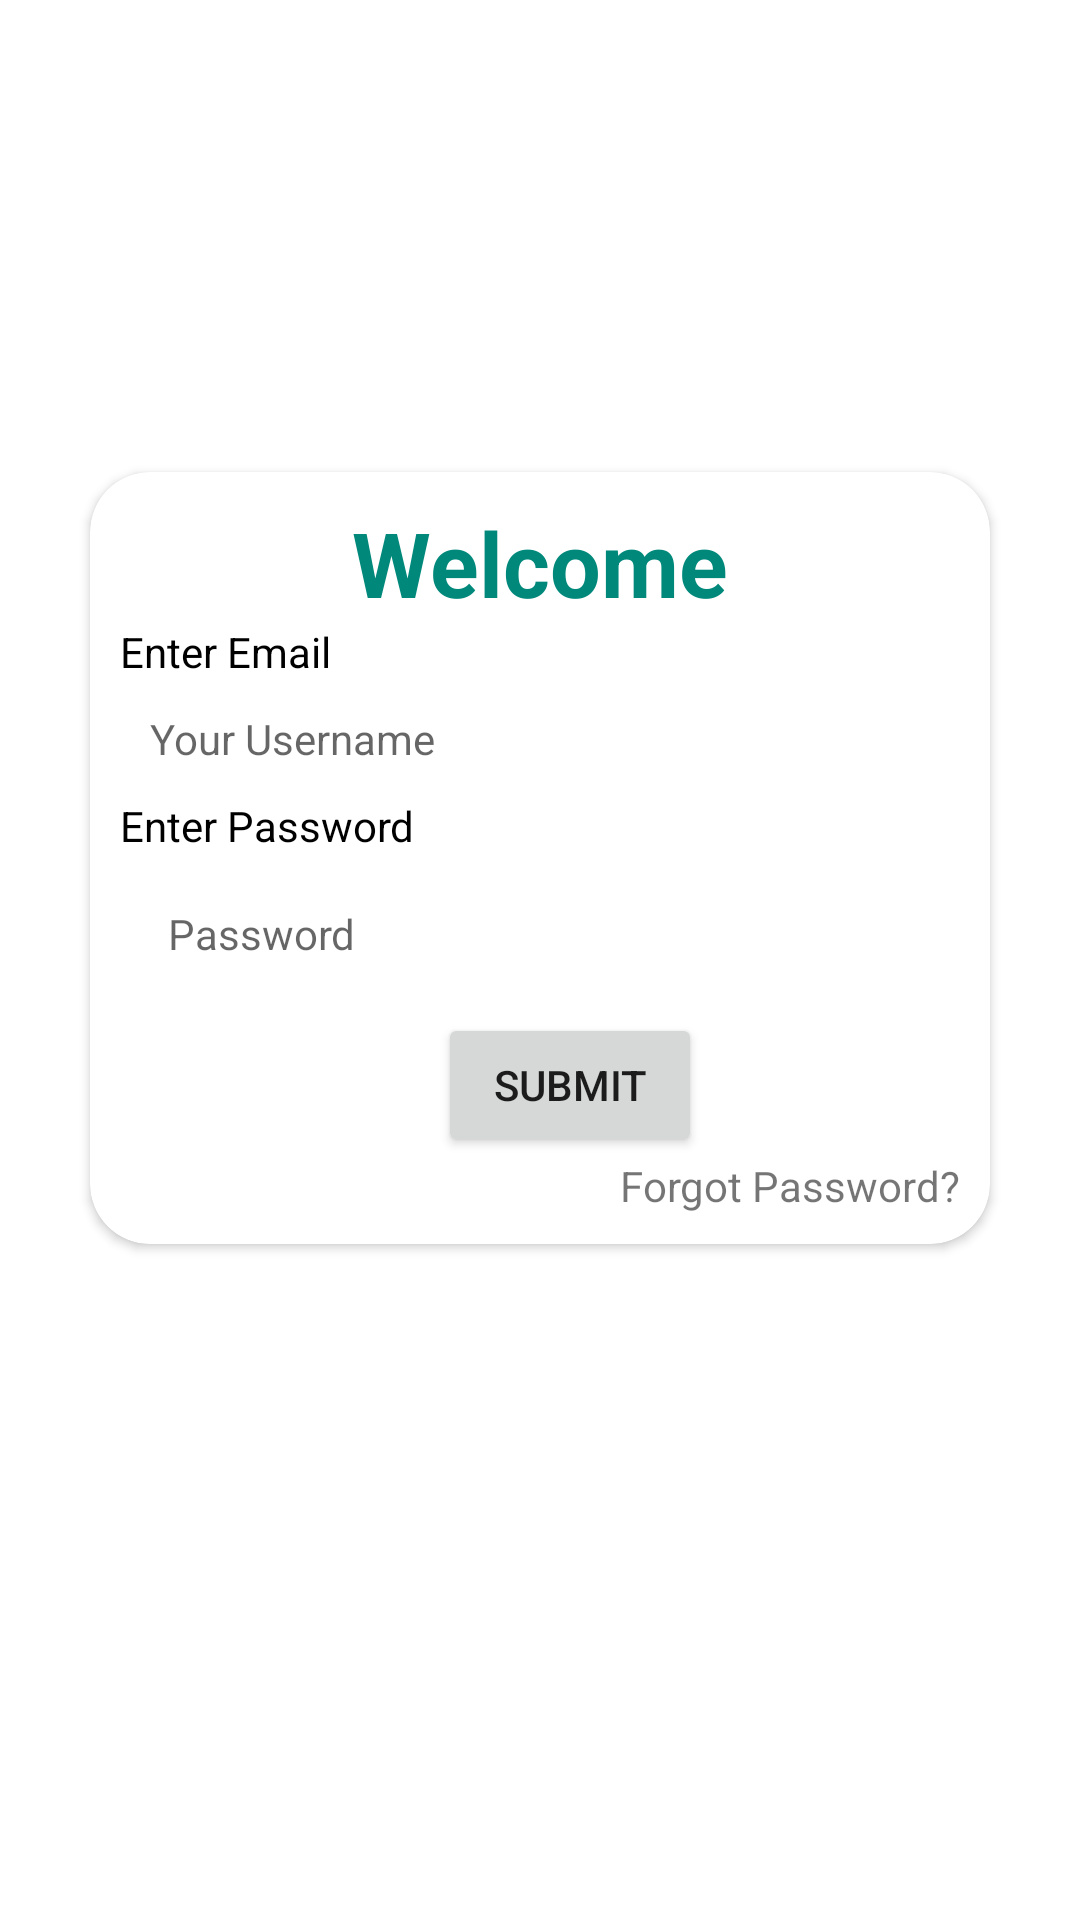

Layout XML and referenced resources for this Android screen:
<!-- AndroidManifest.xml: application theme Theme.MaterialComponents.Light.NoActionBar -->
<!-- res/layout/activity_login_page.xml -->
<?xml version="1.0" encoding="utf-8"?>
<LinearLayout xmlns:android="http://schemas.android.com/apk/res/android"
    xmlns:app="http://schemas.android.com/apk/res-auto"
    xmlns:tools="http://schemas.android.com/tools"
    android:layout_width="match_parent"
    android:layout_height="match_parent"
    android:background="@drawable/login_bg"
    android:gravity="center"
    android:orientation="vertical"
    android:padding="10dp"
    tools:context=".LoginPage">

    <androidx.cardview.widget.CardView
        android:layout_width="match_parent"
        android:layout_height="wrap_content"
        android:layout_marginStart="20dp"
        android:layout_marginEnd="20dp"
        android:elevation="10dp"
        android:padding="21dp"
        app:cardCornerRadius="20dp">

        <LinearLayout
            android:layout_width="match_parent"
            android:layout_height="wrap_content"
            android:orientation="vertical"
            android:padding="10dp">

            <TextView
                android:layout_width="wrap_content"
                android:layout_height="wrap_content"
                android:layout_gravity="center_horizontal"
                android:text="@string/welcome"
                android:textColor="@color/green"
                android:textSize="30sp"
                android:textStyle="bold" />

            <TextView
                android:layout_width="wrap_content"
                android:layout_height="wrap_content"
                android:gravity="center_horizontal"
                android:text="@string/enter_username"
                android:textColor="@color/black"
                android:textStyle="normal" />

            <com.google.android.material.textfield.TextInputEditText
                android:id="@+id/login_email_id"
                style="@style/Widget.MaterialComponents.TextInputLayout.OutlinedBox"
                android:layout_width="match_parent"
                android:layout_height="wrap_content"
                android:autofillHints="Username"
                android:hint="@string/your_username"

                android:inputType="text"
                android:padding="10dp"

                />


            <TextView
                android:layout_width="wrap_content"
                android:layout_height="wrap_content"
                android:gravity="start"
                android:text="@string/enter_password"
                android:textColor="@color/black" />

            <com.google.android.material.textfield.TextInputEditText
                android:id="@+id/login_password"
                style="@style/Widget.MaterialComponents.TextInputLayout.OutlinedBox"
                android:layout_width="match_parent"
                android:layout_height="wrap_content"
                android:autofillHints="@string/password"
                android:hint="@string/password"
                android:inputType="textPassword" />

            <Button
                android:id="@+id/loginButton"
                android:layout_width="wrap_content"
                android:layout_height="wrap_content"
                android:layout_gravity="center_horizontal"
                android:layout_marginStart="10dp"
                android:text="@string/Submit_button" />

            <TextView
                android:id="@+id/tvForgotPassword"
                android:layout_width="wrap_content"
                android:layout_height="wrap_content"
                android:layout_gravity="end"
                android:text="@string/forgot_password" />
        </LinearLayout>
    </androidx.cardview.widget.CardView>

    <androidx.constraintlayout.widget.ConstraintLayout
        android:layout_width="match_parent"
        android:layout_height="wrap_content"
        android:layout_margin="5dp"
        android:padding="5dp">


        <com.google.android.material.button.MaterialButton
            android:layout_width="wrap_content"
            android:layout_height="wrap_content"
            android:layout_marginTop="80dp"
            android:background="@android:color/transparent"
            android:onClick="openJunction"
            android:text="@string/signUp"
            app:layout_constraintEnd_toEndOf="parent"
            app:layout_constraintStart_toStartOf="parent"
            app:layout_constraintBottom_toBottomOf="parent"
            />
    </androidx.constraintlayout.widget.ConstraintLayout>
</LinearLayout>
<!-- resources referenced by this layout -->
<resources>
  <color name="black">#FF000000</color>
  <color name="green">#00897B</color>
  <string name="Submit_button">Submit</string>
  <string name="enter_password">Enter Password</string>
  <string name="enter_username">Enter Email</string>
  <string name="forgot_password">Forgot Password?</string>
  <string name="password">Password</string>
  <string name="signUp">sign-up</string>
  <string name="welcome">Welcome</string>
  <string name="your_username">Your Username</string>
</resources>
